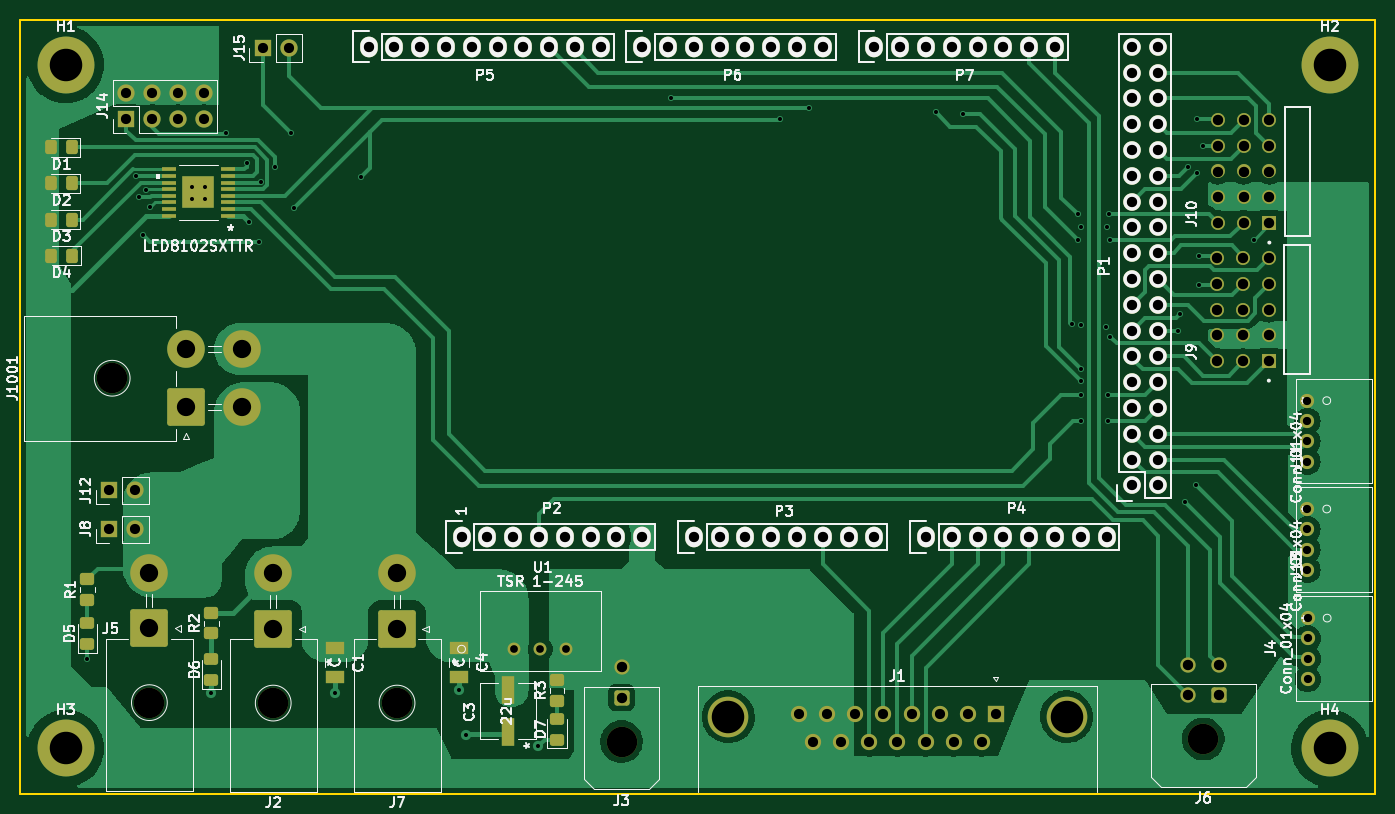
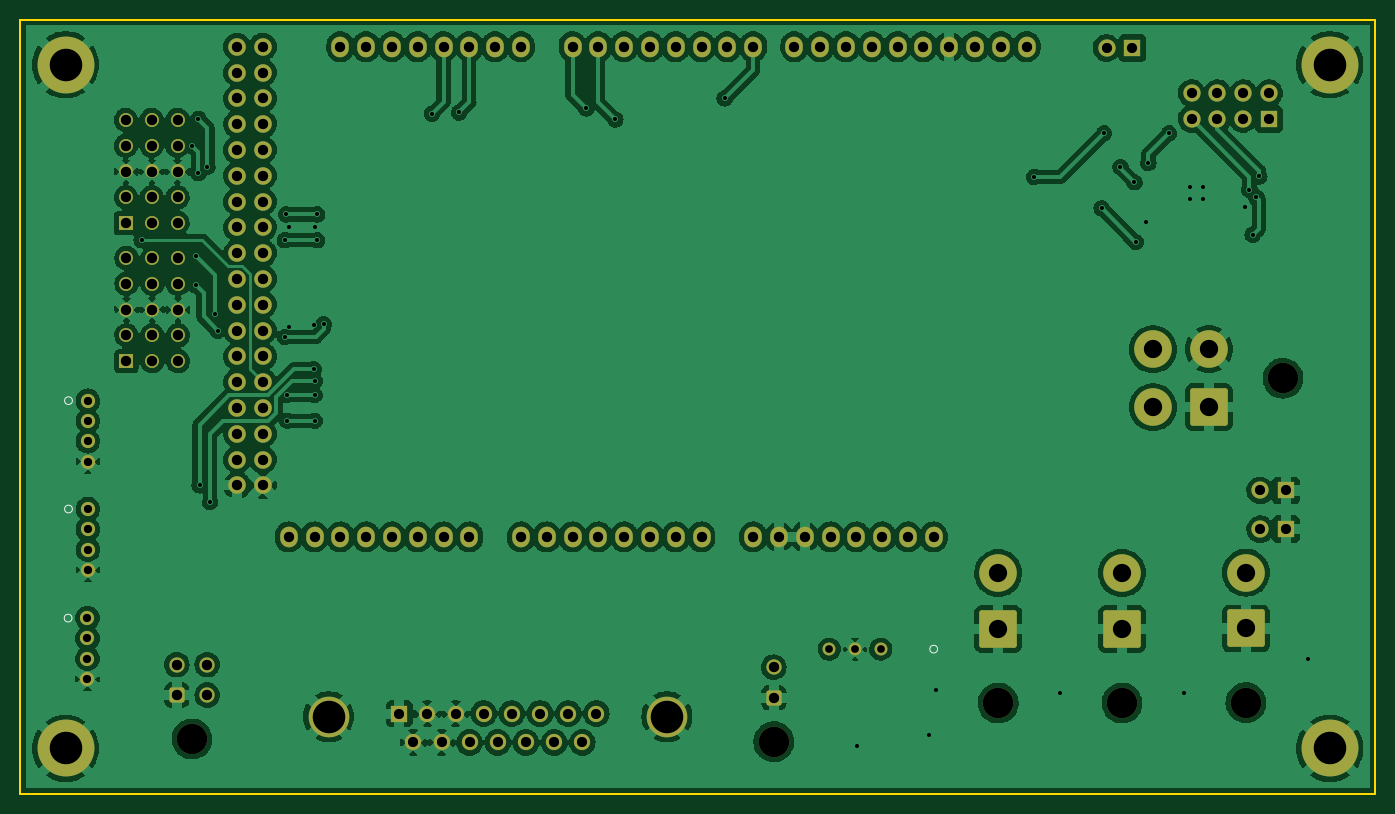
Circuit board: 11 layer files. Board 133.3 x 76.2 mm.
- bottom_copper: ManipulatorER_v3-B_Cu.gbr (427714 bytes)
- bottom_mask: ManipulatorER_v3-B_Mask.gbr (7274 bytes)
- paste: ManipulatorER_v3-B_Paste.gbr (517 bytes)
- bottom_silk: ManipulatorER_v3-B_Silkscreen.gbr (898 bytes)
- outline: ManipulatorER_v3-Edge_Cuts.gbr (855 bytes)
- top_copper: ManipulatorER_v3-F_Cu.gbr (101282 bytes)
- top_mask: ManipulatorER_v3-F_Mask.gbr (9102 bytes)
- paste: ManipulatorER_v3-F_Paste.gbr (4728 bytes)
- top_silk: ManipulatorER_v3-F_Silkscreen.gbr (56975 bytes)
- drill: ManipulatorER_v3-NPTH.drl (482 bytes)
- drill: ManipulatorER_v3-PTH.drl (4103 bytes)

=== bottom_copper: ManipulatorER_v3-B_Cu.gbr (427714 bytes, source omitted) ===
=== bottom_mask: ManipulatorER_v3-B_Mask.gbr (7274 bytes, source omitted) ===
=== paste: ManipulatorER_v3-B_Paste.gbr ===
%TF.GenerationSoftware,KiCad,Pcbnew,6.0.1-79c1e3a40b~116~ubuntu20.04.1*%
%TF.CreationDate,2022-02-17T11:25:03-05:00*%
%TF.ProjectId,ManipulatorER_v3,4d616e69-7075-46c6-9174-6f7245525f76,rev?*%
%TF.SameCoordinates,Original*%
%TF.FileFunction,Paste,Bot*%
%TF.FilePolarity,Positive*%
%FSLAX46Y46*%
G04 Gerber Fmt 4.6, Leading zero omitted, Abs format (unit mm)*
G04 Created by KiCad (PCBNEW 6.0.1-79c1e3a40b~116~ubuntu20.04.1) date 2022-02-17 11:25:03*
%MOMM*%
%LPD*%
G01*
G04 APERTURE LIST*
G04 APERTURE END LIST*
M02*

=== bottom_silk: ManipulatorER_v3-B_Silkscreen.gbr ===
%TF.GenerationSoftware,KiCad,Pcbnew,6.0.1-79c1e3a40b~116~ubuntu20.04.1*%
%TF.CreationDate,2022-02-17T11:25:03-05:00*%
%TF.ProjectId,ManipulatorER_v3,4d616e69-7075-46c6-9174-6f7245525f76,rev?*%
%TF.SameCoordinates,Original*%
%TF.FileFunction,Legend,Bot*%
%TF.FilePolarity,Positive*%
%FSLAX46Y46*%
G04 Gerber Fmt 4.6, Leading zero omitted, Abs format (unit mm)*
G04 Created by KiCad (PCBNEW 6.0.1-79c1e3a40b~116~ubuntu20.04.1) date 2022-02-17 11:25:03*
%MOMM*%
%LPD*%
G01*
G04 APERTURE LIST*
%ADD10C,0.120000*%
G04 APERTURE END LIST*
D10*
%TO.C,J11*%
X231864200Y-83487001D02*
G75*
G03*
X231864200Y-83487001I-381000J0D01*
G01*
%TO.C,U1*%
X146685000Y-107950000D02*
G75*
G03*
X146685000Y-107950000I-381000J0D01*
G01*
%TO.C,J13*%
X231864200Y-94155001D02*
G75*
G03*
X231864200Y-94155001I-381000J0D01*
G01*
%TO.C,J4*%
X231902000Y-104894200D02*
G75*
G03*
X231902000Y-104894200I-381000J0D01*
G01*
%TD*%
M02*

=== outline: ManipulatorER_v3-Edge_Cuts.gbr ===
%TF.GenerationSoftware,KiCad,Pcbnew,6.0.1-79c1e3a40b~116~ubuntu20.04.1*%
%TF.CreationDate,2022-02-17T11:25:03-05:00*%
%TF.ProjectId,ManipulatorER_v3,4d616e69-7075-46c6-9174-6f7245525f76,rev?*%
%TF.SameCoordinates,Original*%
%TF.FileFunction,Profile,NP*%
%FSLAX46Y46*%
G04 Gerber Fmt 4.6, Leading zero omitted, Abs format (unit mm)*
G04 Created by KiCad (PCBNEW 6.0.1-79c1e3a40b~116~ubuntu20.04.1) date 2022-02-17 11:25:03*
%MOMM*%
%LPD*%
G01*
G04 APERTURE LIST*
%TA.AperFunction,Profile*%
%ADD10C,0.150000*%
%TD*%
G04 APERTURE END LIST*
D10*
X236220000Y-45974000D02*
X102870000Y-45974000D01*
X102870000Y-106934000D02*
X102870000Y-45974000D01*
X102870000Y-109474000D02*
X102870000Y-122174000D01*
X102870000Y-106934000D02*
X102870000Y-109474000D01*
X236220000Y-122174000D02*
X102870000Y-122174000D01*
X236220000Y-45974000D02*
X236220000Y-122174000D01*
M02*

=== top_copper: ManipulatorER_v3-F_Cu.gbr (101282 bytes, source omitted) ===
=== top_mask: ManipulatorER_v3-F_Mask.gbr (9102 bytes, source omitted) ===
=== paste: ManipulatorER_v3-F_Paste.gbr ===
%TF.GenerationSoftware,KiCad,Pcbnew,6.0.1-79c1e3a40b~116~ubuntu20.04.1*%
%TF.CreationDate,2022-02-17T11:25:03-05:00*%
%TF.ProjectId,ManipulatorER_v3,4d616e69-7075-46c6-9174-6f7245525f76,rev?*%
%TF.SameCoordinates,Original*%
%TF.FileFunction,Paste,Top*%
%TF.FilePolarity,Positive*%
%FSLAX46Y46*%
G04 Gerber Fmt 4.6, Leading zero omitted, Abs format (unit mm)*
G04 Created by KiCad (PCBNEW 6.0.1-79c1e3a40b~116~ubuntu20.04.1) date 2022-02-17 11:25:03*
%MOMM*%
%LPD*%
G01*
G04 APERTURE LIST*
G04 Aperture macros list*
%AMRoundRect*
0 Rectangle with rounded corners*
0 $1 Rounding radius*
0 $2 $3 $4 $5 $6 $7 $8 $9 X,Y pos of 4 corners*
0 Add a 4 corners polygon primitive as box body*
4,1,4,$2,$3,$4,$5,$6,$7,$8,$9,$2,$3,0*
0 Add four circle primitives for the rounded corners*
1,1,$1+$1,$2,$3*
1,1,$1+$1,$4,$5*
1,1,$1+$1,$6,$7*
1,1,$1+$1,$8,$9*
0 Add four rect primitives between the rounded corners*
20,1,$1+$1,$2,$3,$4,$5,0*
20,1,$1+$1,$4,$5,$6,$7,0*
20,1,$1+$1,$6,$7,$8,$9,0*
20,1,$1+$1,$8,$9,$2,$3,0*%
G04 Aperture macros list end*
%ADD10C,0.100000*%
%ADD11RoundRect,0.250000X0.450000X-0.350000X0.450000X0.350000X-0.450000X0.350000X-0.450000X-0.350000X0*%
%ADD12RoundRect,0.250000X0.325000X0.450000X-0.325000X0.450000X-0.325000X-0.450000X0.325000X-0.450000X0*%
%ADD13R,1.219200X2.717800*%
%ADD14RoundRect,0.250000X0.450000X-0.325000X0.450000X0.325000X-0.450000X0.325000X-0.450000X-0.325000X0*%
%ADD15R,1.473200X0.355600*%
%ADD16R,1.799996X1.305598*%
G04 APERTURE END LIST*
D10*
%TO.C,U2*%
X120296000Y-64492200D02*
X120296000Y-63092000D01*
X120296000Y-63092000D02*
X118895800Y-63092000D01*
X118895800Y-63092000D02*
X118895800Y-64492200D01*
X118895800Y-64492200D02*
X120296000Y-64492200D01*
G36*
X120296000Y-64492200D02*
G01*
X118895800Y-64492200D01*
X118895800Y-63092000D01*
X120296000Y-63092000D01*
X120296000Y-64492200D01*
G37*
X120296000Y-64492200D02*
X118895800Y-64492200D01*
X118895800Y-63092000D01*
X120296000Y-63092000D01*
X120296000Y-64492200D01*
X121896200Y-64492200D02*
X121896200Y-63092000D01*
X121896200Y-63092000D02*
X120496000Y-63092000D01*
X120496000Y-63092000D02*
X120496000Y-64492200D01*
X120496000Y-64492200D02*
X121896200Y-64492200D01*
G36*
X121896200Y-64492200D02*
G01*
X120496000Y-64492200D01*
X120496000Y-63092000D01*
X121896200Y-63092000D01*
X121896200Y-64492200D01*
G37*
X121896200Y-64492200D02*
X120496000Y-64492200D01*
X120496000Y-63092000D01*
X121896200Y-63092000D01*
X121896200Y-64492200D01*
X121896200Y-62892000D02*
X121896200Y-61491800D01*
X121896200Y-61491800D02*
X120496000Y-61491800D01*
X120496000Y-61491800D02*
X120496000Y-62892000D01*
X120496000Y-62892000D02*
X121896200Y-62892000D01*
G36*
X121896200Y-62892000D02*
G01*
X120496000Y-62892000D01*
X120496000Y-61491800D01*
X121896200Y-61491800D01*
X121896200Y-62892000D01*
G37*
X121896200Y-62892000D02*
X120496000Y-62892000D01*
X120496000Y-61491800D01*
X121896200Y-61491800D01*
X121896200Y-62892000D01*
X120296000Y-62892000D02*
X120296000Y-61491800D01*
X120296000Y-61491800D02*
X118895800Y-61491800D01*
X118895800Y-61491800D02*
X118895800Y-62892000D01*
X118895800Y-62892000D02*
X120296000Y-62892000D01*
G36*
X120296000Y-62892000D02*
G01*
X118895800Y-62892000D01*
X118895800Y-61491800D01*
X120296000Y-61491800D01*
X120296000Y-62892000D01*
G37*
X120296000Y-62892000D02*
X118895800Y-62892000D01*
X118895800Y-61491800D01*
X120296000Y-61491800D01*
X120296000Y-62892000D01*
%TD*%
D11*
%TO.C,R3*%
X155702000Y-113014000D03*
X155702000Y-111014000D03*
%TD*%
%TO.C,R2*%
X121666000Y-106410000D03*
X121666000Y-104410000D03*
%TD*%
D12*
%TO.C,D3*%
X107950000Y-65659000D03*
X105900000Y-65659000D03*
%TD*%
%TO.C,D1*%
X107950000Y-58547000D03*
X105900000Y-58547000D03*
%TD*%
D13*
%TO.C,C3*%
X150876000Y-111950500D03*
X150876000Y-116141500D03*
%TD*%
D14*
%TO.C,D7*%
X155702000Y-116858000D03*
X155702000Y-114808000D03*
%TD*%
D15*
%TO.C,U2*%
X123317000Y-65266999D03*
X123317000Y-64617001D03*
X123317000Y-63966999D03*
X123317000Y-63317001D03*
X123317000Y-62667002D03*
X123317000Y-62017001D03*
X123317000Y-61367002D03*
X123317000Y-60717001D03*
X117475000Y-60717001D03*
X117475000Y-61366999D03*
X117475000Y-62017001D03*
X117475000Y-62666999D03*
X117475000Y-63316998D03*
X117475000Y-63966999D03*
X117475000Y-64616998D03*
X117475000Y-65266999D03*
%TD*%
D14*
%TO.C,D6*%
X121666000Y-111007000D03*
X121666000Y-108957000D03*
%TD*%
D12*
%TO.C,D2*%
X107950000Y-62103000D03*
X105900000Y-62103000D03*
%TD*%
D16*
%TO.C,C1*%
X133858000Y-110665798D03*
X133858000Y-107860202D03*
%TD*%
D14*
%TO.C,D5*%
X109474000Y-107460000D03*
X109474000Y-105410000D03*
%TD*%
D16*
%TO.C,C4*%
X146050000Y-110665798D03*
X146050000Y-107860202D03*
%TD*%
D12*
%TO.C,D4*%
X107959000Y-69215000D03*
X105909000Y-69215000D03*
%TD*%
D11*
%TO.C,R1*%
X109474000Y-103092000D03*
X109474000Y-101092000D03*
%TD*%
M02*

=== top_silk: ManipulatorER_v3-F_Silkscreen.gbr (56975 bytes, source omitted) ===
=== drill: ManipulatorER_v3-NPTH.drl ===
M48
; DRILL file {KiCad 6.0.1-79c1e3a40b~116~ubuntu20.04.1} date Thu 17 Feb 2022 11:25:13 AM EST
; FORMAT={-:-/ absolute / inch / decimal}
; #@! TF.CreationDate,2022-02-17T11:25:13-05:00
; #@! TF.GenerationSoftware,Kicad,Pcbnew,6.0.1-79c1e3a40b~116~ubuntu20.04.1
; #@! TF.FileFunction,NonPlated,1,2,NPTH
FMAT,2
INCH
; #@! TA.AperFunction,NonPlated,NPTH,ComponentDrill
T1C0.1181
%
G90
G05
T1
X4.4059Y-3.2
X4.55Y-4.4574
X5.03Y-4.4591
X5.51Y-4.4591
X6.38Y-4.6083
X8.635Y-4.5983
T0
M30

=== drill: ManipulatorER_v3-PTH.drl ===
M48
; DRILL file {KiCad 6.0.1-79c1e3a40b~116~ubuntu20.04.1} date Thu 17 Feb 2022 11:25:13 AM EST
; FORMAT={-:-/ absolute / inch / decimal}
; #@! TF.CreationDate,2022-02-17T11:25:13-05:00
; #@! TF.GenerationSoftware,Kicad,Pcbnew,6.0.1-79c1e3a40b~116~ubuntu20.04.1
; #@! TF.FileFunction,Plated,1,2,PTH
FMAT,2
INCH
; #@! TA.AperFunction,Plated,PTH,ViaDrill
T1C0.0157
; #@! TA.AperFunction,Plated,PTH,ComponentDrill
T2C0.0300
; #@! TA.AperFunction,Plated,PTH,ComponentDrill
T3C0.0320
; #@! TA.AperFunction,Plated,PTH,ComponentDrill
T4C0.0394
; #@! TA.AperFunction,Plated,PTH,ComponentDrill
T5C0.0400
; #@! TA.AperFunction,Plated,PTH,ComponentDrill
T6C0.0402
; #@! TA.AperFunction,Plated,PTH,ComponentDrill
T7C0.0709
; #@! TA.AperFunction,Plated,PTH,ComponentDrill
T8C0.1260
%
G90
G05
T1
X4.31Y-4.29
X4.498Y-2.418
X4.509Y-2.499
X4.524Y-2.644
X4.536Y-2.4694
X4.554Y-2.538
X4.716Y-2.457
X4.716Y-2.507
X4.766Y-2.457
X4.766Y-2.507
X4.79Y-4.42
X4.848Y-2.25
X4.928Y-2.366
X4.938Y-2.594
X4.976Y-2.672
X4.982Y-2.44
X5.036Y-2.382
X5.1Y-2.25
X5.109Y-2.541
X5.27Y-4.42
X5.37Y-2.42
X5.75Y-4.41
X5.778Y-4.582
X6.058Y-4.626
X6.57Y-2.115
X6.994Y-2.197
X7.107Y-2.154
X7.6Y-2.17
X7.705Y-2.175
X8.125Y-2.99
X8.15Y-2.565
X8.15Y-2.665
X8.16Y-2.615
X8.16Y-3.21
X8.16Y-3.265
X8.16Y-3.365
X8.1625Y-2.995
X8.1625Y-3.165
X8.2575Y-3.0
X8.26Y-2.615
X8.265Y-3.265
X8.265Y-3.365
X8.27Y-2.565
X8.275Y-2.665
X8.275Y-3.04
X8.535Y-3.015
X8.545Y-2.95
X8.565Y-3.68
X8.575Y-2.38
X8.605Y-3.615
X8.61Y-2.195
X8.61Y-2.405
X8.62Y-2.725
X8.62Y-2.84
X8.635Y-2.3
X8.83Y-2.665
T2
X5.965Y-4.25
X6.065Y-4.25
X6.165Y-4.25
T3
X9.0385Y-3.2869
X9.0385Y-3.3656
X9.0385Y-3.4444
X9.0385Y-3.5231
X9.0385Y-3.7069
X9.0385Y-3.7856
X9.0385Y-3.8644
X9.0385Y-3.9431
X9.04Y-4.1297
X9.04Y-4.2084
X9.04Y-4.2872
X9.04Y-4.3659
T4
X4.3948Y-3.635
X4.3948Y-3.785
X4.4604Y-2.0952
X4.4604Y-2.1952
X4.4948Y-3.635
X4.4948Y-3.785
X4.5604Y-2.0952
X4.5604Y-2.1952
X4.6604Y-2.0952
X4.6604Y-2.1952
X4.7604Y-2.0952
X4.7604Y-2.1952
X4.99Y-1.92
X5.09Y-1.92
X7.0678Y-4.5
X7.1224Y-4.6118
X7.1769Y-4.5
X7.2314Y-4.6118
X7.2859Y-4.5
X7.3405Y-4.6118
X7.395Y-4.5
X7.4495Y-4.6118
X7.5041Y-4.5
X7.5586Y-4.6118
X7.6131Y-4.5
X7.6676Y-4.6118
X7.7222Y-4.5
X7.7767Y-4.6118
X7.8312Y-4.5
T5
X5.4Y-1.915
X5.5Y-1.915
X5.6Y-1.915
X5.7Y-1.915
X5.76Y-3.815
X5.8Y-1.915
X5.86Y-3.815
X5.9Y-1.915
X5.96Y-3.815
X6.0Y-1.915
X6.06Y-3.815
X6.1Y-1.915
X6.16Y-3.815
X6.2Y-1.915
X6.26Y-3.815
X6.3Y-1.915
X6.36Y-3.815
X6.46Y-1.915
X6.46Y-3.815
X6.56Y-1.915
X6.66Y-1.915
X6.66Y-3.815
X6.76Y-1.915
X6.76Y-3.815
X6.86Y-1.915
X6.86Y-3.815
X6.96Y-1.915
X6.96Y-3.815
X7.06Y-1.915
X7.06Y-3.815
X7.16Y-1.915
X7.16Y-3.815
X7.26Y-3.815
X7.36Y-1.915
X7.36Y-3.815
X7.46Y-1.915
X7.56Y-1.915
X7.56Y-3.815
X7.66Y-1.915
X7.66Y-3.815
X7.76Y-1.915
X7.76Y-3.815
X7.86Y-1.915
X7.86Y-3.815
X7.96Y-1.915
X7.96Y-3.815
X8.06Y-1.915
X8.06Y-3.815
X8.16Y-3.815
X8.26Y-3.815
X8.36Y-1.915
X8.36Y-2.015
X8.36Y-2.115
X8.36Y-2.215
X8.36Y-2.315
X8.36Y-2.415
X8.36Y-2.515
X8.36Y-2.615
X8.36Y-2.715
X8.36Y-2.815
X8.36Y-2.915
X8.36Y-3.015
X8.36Y-3.115
X8.36Y-3.215
X8.36Y-3.315
X8.36Y-3.415
X8.36Y-3.515
X8.36Y-3.615
X8.46Y-1.915
X8.46Y-2.015
X8.46Y-2.115
X8.46Y-2.215
X8.46Y-2.315
X8.46Y-2.415
X8.46Y-2.515
X8.46Y-2.615
X8.46Y-2.715
X8.46Y-2.815
X8.46Y-2.915
X8.46Y-3.015
X8.46Y-3.115
X8.46Y-3.215
X8.46Y-3.315
X8.46Y-3.415
X8.46Y-3.515
X8.46Y-3.615
T6
X6.38Y-4.3201
X6.38Y-4.4382
X8.5759Y-4.3101
X8.5759Y-4.4282
X8.689Y-2.7337
X8.689Y-2.8337
X8.689Y-2.9337
X8.689Y-3.0337
X8.689Y-3.1337
X8.6909Y-2.1987
X8.6909Y-2.2987
X8.6909Y-2.3987
X8.6909Y-2.4987
X8.6909Y-2.5987
X8.6941Y-4.3101
X8.6941Y-4.4282
X8.789Y-2.7337
X8.789Y-2.8337
X8.789Y-2.9337
X8.789Y-3.0337
X8.789Y-3.1337
X8.7909Y-2.1987
X8.7909Y-2.2987
X8.7909Y-2.3987
X8.7909Y-2.4987
X8.7909Y-2.5987
X8.889Y-2.7337
X8.889Y-2.8337
X8.889Y-2.9337
X8.889Y-3.0337
X8.889Y-3.1337
X8.8909Y-2.1987
X8.8909Y-2.2987
X8.8909Y-2.3987
X8.8909Y-2.4987
X8.8909Y-2.5987
T7
X4.55Y-3.9535
X4.55Y-4.17
X4.6933Y-3.0878
X4.6933Y-3.3122
X4.9098Y-3.0878
X4.9098Y-3.3122
X5.03Y-3.9552
X5.03Y-4.1717
X5.51Y-3.9552
X5.51Y-4.1717
T8
X4.225Y-1.985
X4.225Y-4.635
X6.794Y-4.5118
X8.105Y-4.5118
X9.125Y-1.985
X9.125Y-4.635
T0
M30
